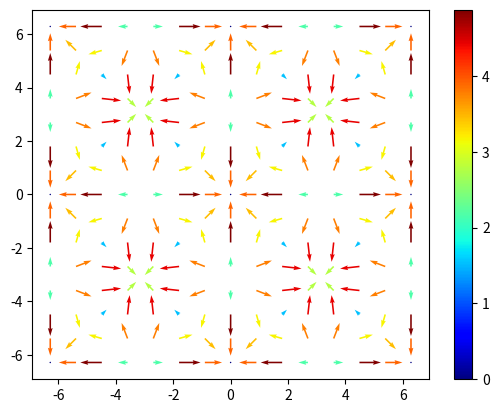

Write Python code to recreate this figure.
# -*- coding: utf-8 -*-
"""
Created on Mon Apr 26 21:55:18 2021

[redacted]
"""

import numpy as np
import matplotlib.pyplot as plt

n = 15
z = np.pi/2
x, y = np.meshgrid(np.linspace(-2*np.pi, 2*np.pi, n), np.linspace(-2 *
                                                                  np.pi, 2*np.pi, n))

# u = 5*np.cos(x+(np.pi/2))*np.sin(y+(np.pi/2))*np.cos(z+(np.pi/2))
# v = 5*np.sin(x+(np.pi/2))*np.cos(y+(np.pi/2))*np.sin(z+(np.pi/2))
u = 5*np.cos(x+(np.pi/2))*np.sin(y+(np.pi/2))
v = 5*np.sin(x+(np.pi/2))*np.cos(y+(np.pi/2))
M = np.sqrt(u**2+v**2)

plt.figure()
a = plt.quiver(x, y, u, v, M, cmap=plt.cm.jet)
plt.colorbar(a, cmap=plt.cm.jet)
plt.show()
